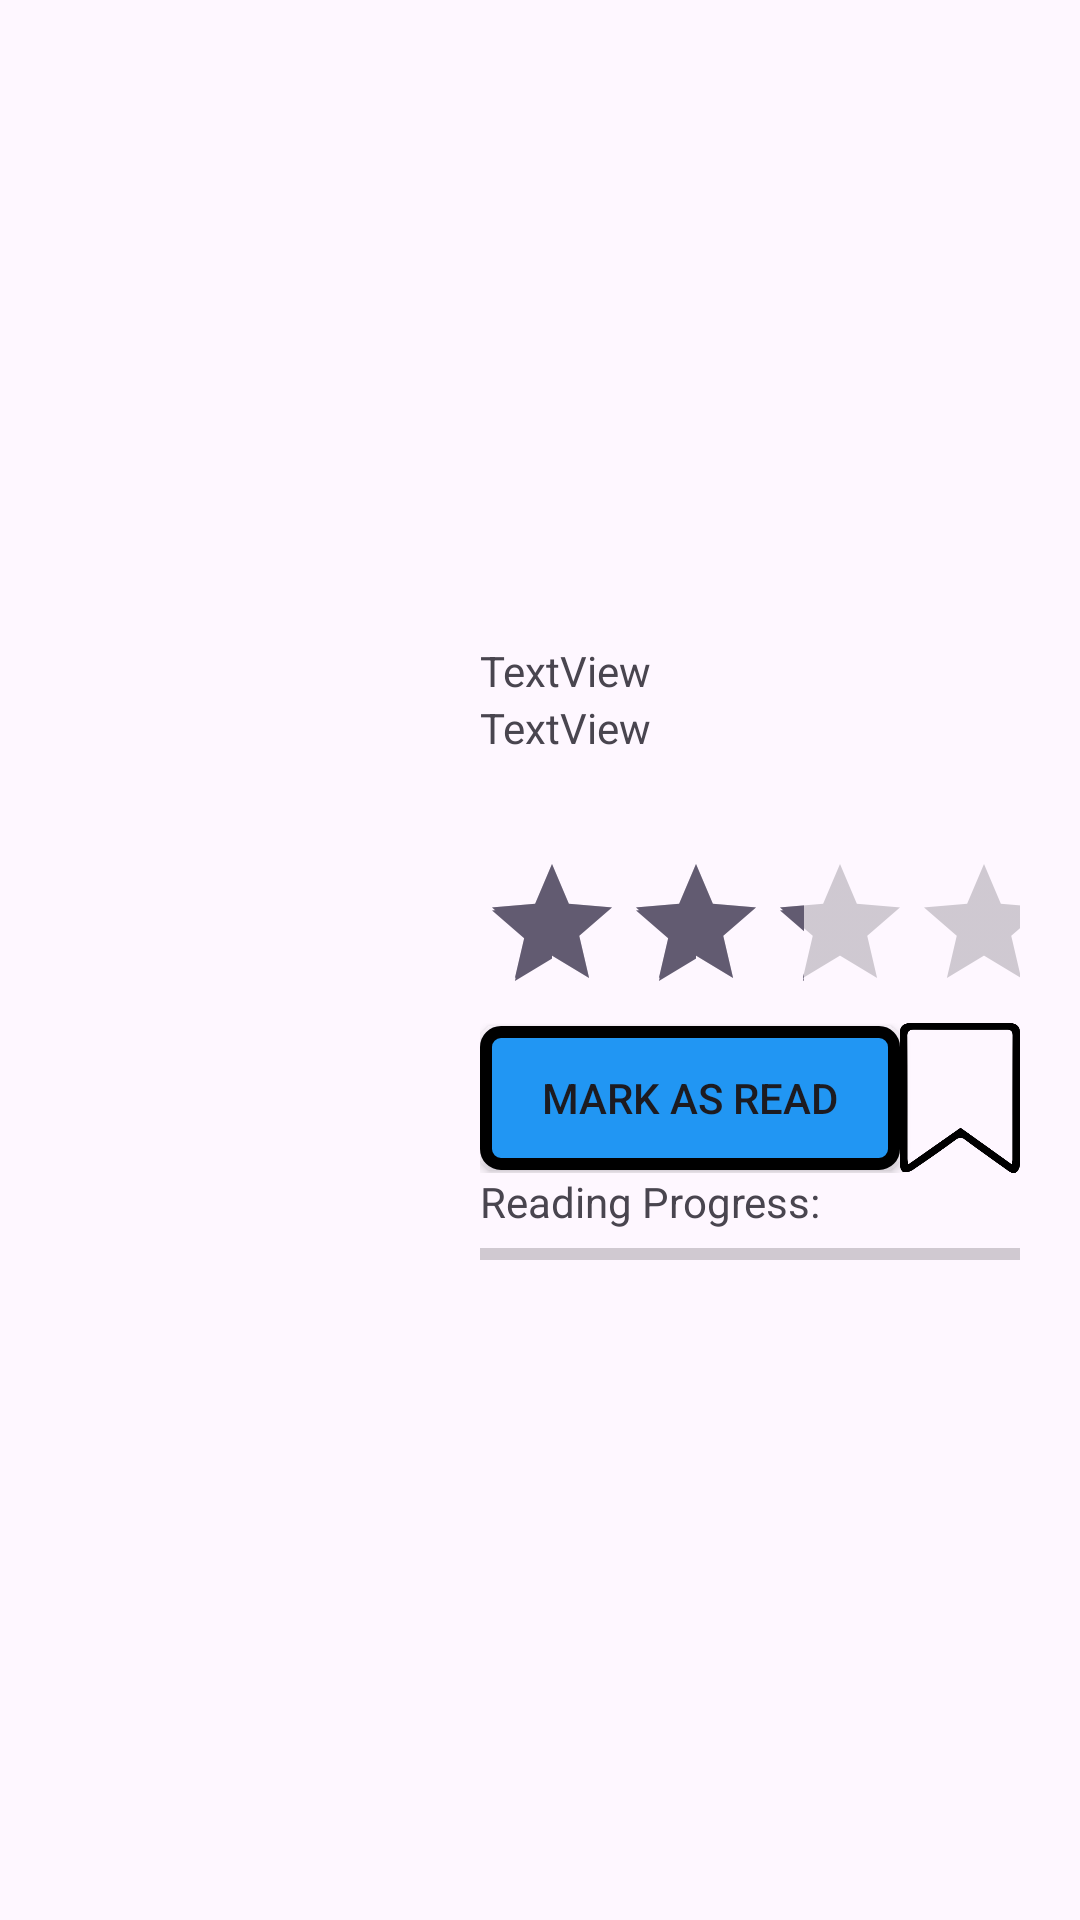

Layout XML and referenced resources for this Android screen:
<!-- AndroidManifest.xml: application theme Theme.Bookwise -->
<!-- res/layout/activity_home_item.xml -->
<?xml version="1.0" encoding="utf-8"?>
<LinearLayout xmlns:android="http://schemas.android.com/apk/res/android"
    xmlns:app="http://schemas.android.com/apk/res-auto"
    xmlns:tools="http://schemas.android.com/tools"
    android:layout_width="match_parent"
    android:layout_height="wrap_content"
    android:gravity="center"
    android:padding="20dp">

    <ImageView
        android:id="@+id/hi_image"
        android:layout_width="130dp"
        android:layout_height="200dp"
        android:layout_gravity="top"
        tools:srcCompat="@tools:sample/avatars" />

    <LinearLayout
        android:layout_width="match_parent"
        android:layout_height="wrap_content"
        android:layout_marginStart="10dp"
        android:orientation="vertical">

        <TextView
            android:id="@+id/hi_title"
            android:layout_width="match_parent"
            android:layout_height="wrap_content"
            android:text="TextView" />

        <TextView
            android:id="@+id/hi_author"
            android:layout_width="match_parent"
            android:layout_height="wrap_content"
            android:text="TextView" />

        <Space
            android:layout_width="match_parent"
            android:layout_height="32dp" />

        <RatingBar
            android:id="@+id/hi_rating"
            android:layout_width="match_parent"
            android:layout_height="wrap_content"
            android:layout_weight="1"
            android:isIndicator="false"
            android:numStars="5"
            android:rating="3"
            android:stepSize="1.0" />

        <LinearLayout
            android:layout_width="match_parent"
            android:layout_height="wrap_content"
            android:orientation="horizontal">

            <ToggleButton
                android:id="@+id/hi_markAsRead"
                android:layout_width="140dp"
                android:layout_height="wrap_content"
                android:background="@drawable/mark_as_read"
                android:text="Mark as Read"
                android:textOff="Mark as Read"
                android:textOn="Mark as Read" />


            <Space
                android:layout_width="match_parent"
                android:layout_height="wrap_content"
                android:layout_weight="1" />

            <ToggleButton
                android:id="@+id/hi_collect"
                android:layout_width="40dp"
                android:layout_height="50dp"
                android:layout_marginEnd="20dp"
                android:background="@drawable/off_book_mark"
                android:textAppearance="@style/TextAppearance.AppCompat.Body1"
                android:textOff=" "
                android:textOn=" " />
        </LinearLayout>

        <TextView
            android:id="@+id/textView6"
            android:layout_width="match_parent"
            android:layout_height="wrap_content"
            android:text="Reading Progress:" />

        <ProgressBar
            android:id="@+id/hi_progress"
            style="?android:attr/progressBarStyleHorizontal"
            android:layout_width="match_parent"
            android:layout_height="wrap_content" />

    </LinearLayout>
</LinearLayout>
<!-- resources referenced by this layout -->
<resources>
  <!-- drawable mark_as_read (drawable) -->
  <?xml version="1.0" encoding="utf-8"?>
  <shape xmlns:android="http://schemas.android.com/apk/res/android">
      <solid android:color="#2196F3"/>
      <corners android:radius="5dp"/>
      <stroke android:width="4dp" android:color="#000000"/>
  </shape>
  <!-- drawable off_book_mark: png bitmap (drawable, 5664 bytes) -->
  <style name="Theme.Bookwise" parent="Base.Theme.Bookwise" />
  <style name="Base.Theme.Bookwise" parent="Theme.Material3.DayNight.NoActionBar">
          
          
      </style>
</resources>
